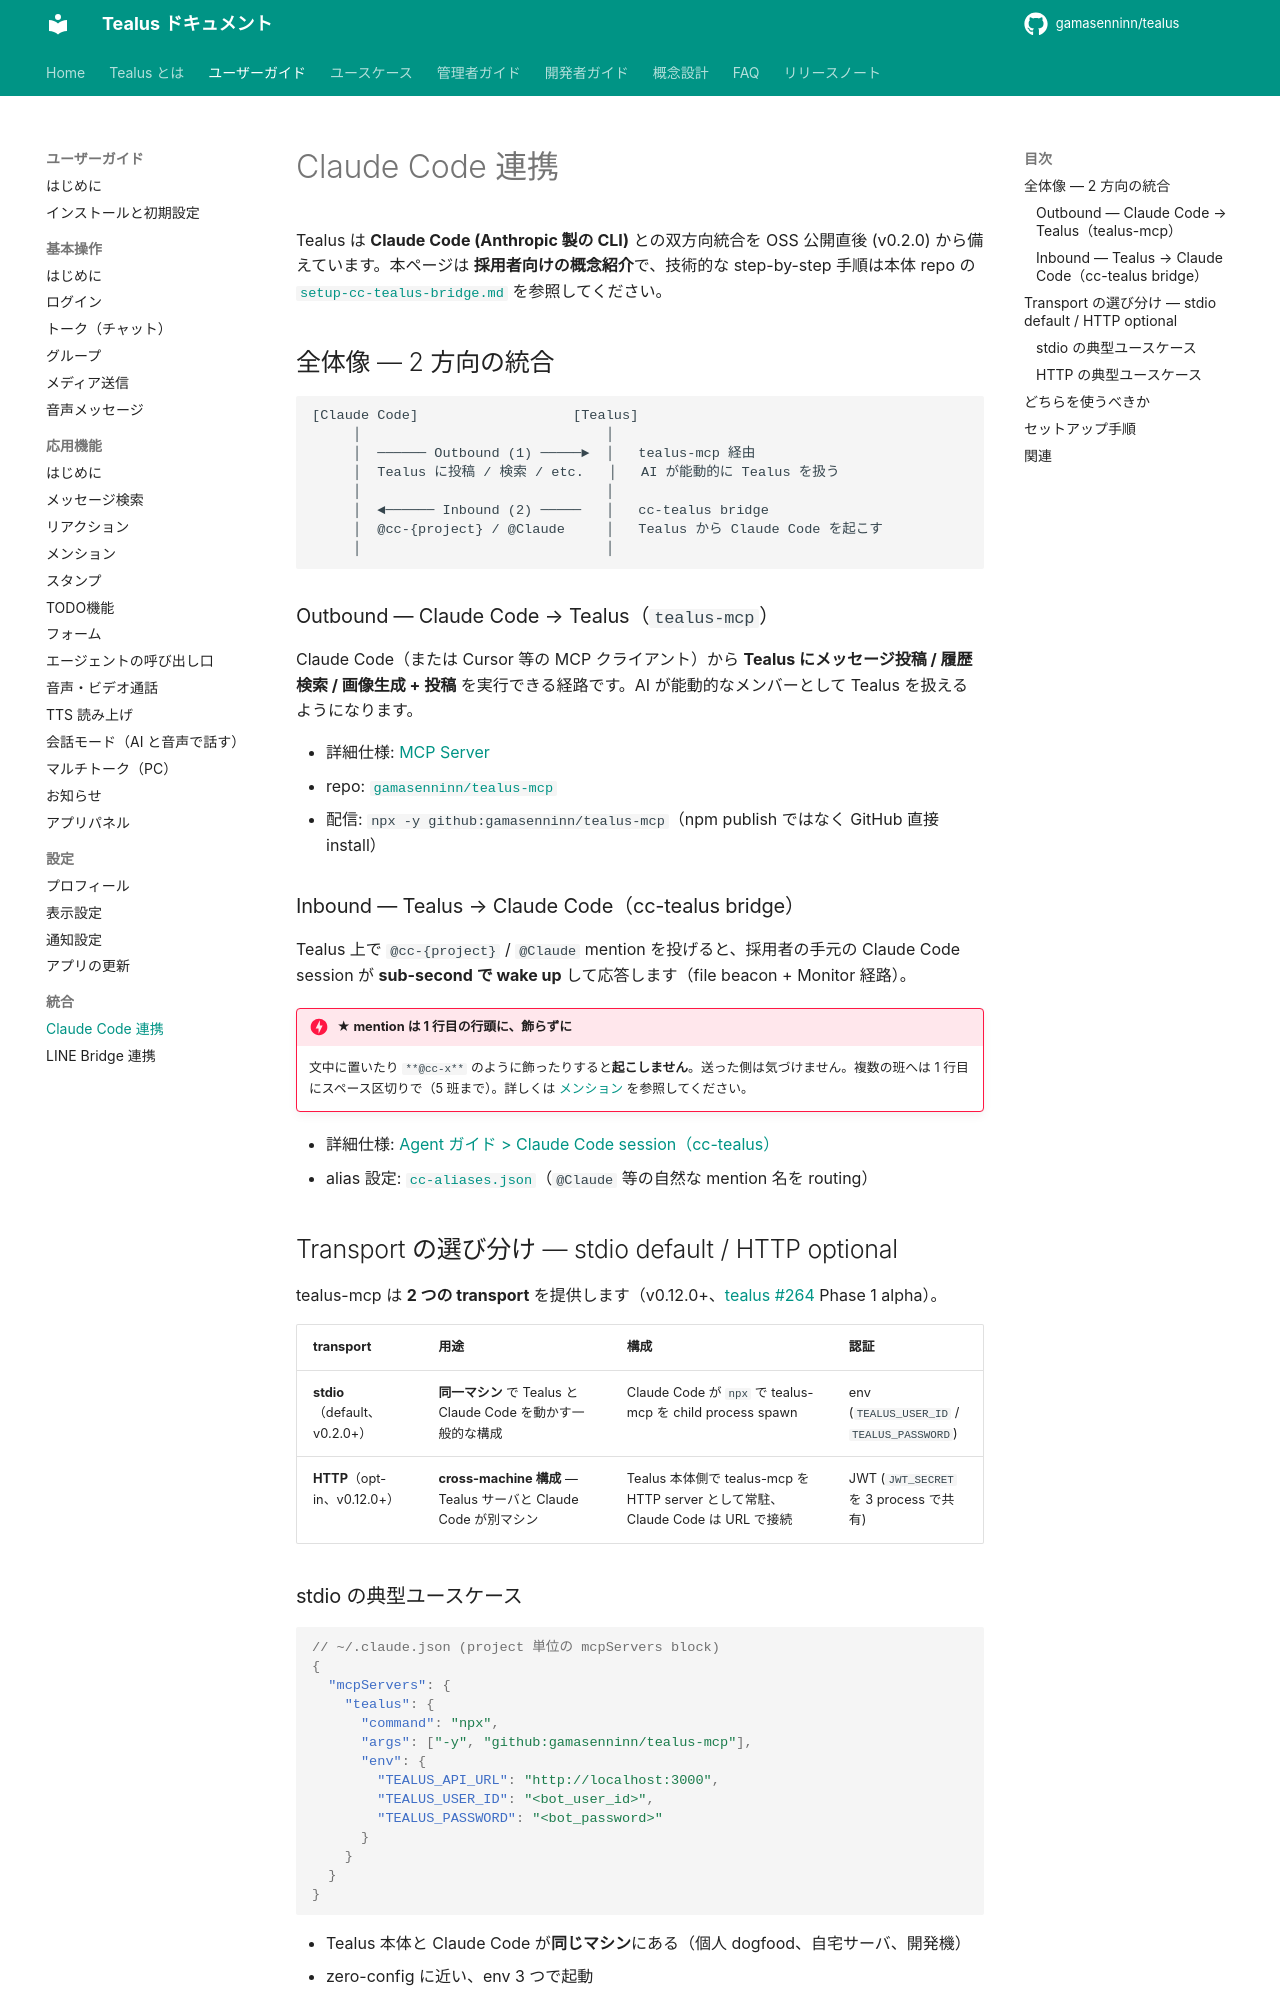

repository: gamasenninn/tealus-docs · page: guide/integration/claude-code/index.html · generator: mkdocs

# Claude Code 連携

Tealus は **Claude Code (Anthropic 製の CLI)** との双方向統合を OSS 公開直後 (v0.2.0) から備えています。本ページは **採用者向けの概念紹介**で、技術的な step-by-step 手順は本体 repo の [`setup-cc-tealus-bridge.md`](https://github.com/gamasenninn/tealus/blob/main/docs/setup-cc-tealus-bridge.md) を参照してください。

## 全体像 — 2 方向の統合

```
[Claude Code]                   [Tealus]
     │                              │
     │  ────── Outbound (1) ─────►  │   tealus-mcp 経由
     │  Tealus に投稿 / 検索 / etc.   │   AI が能動的に Tealus を扱う
     │                              │
     │  ◄────── Inbound (2) ─────   │   cc-tealus bridge
     │  @cc-{project} / @Claude     │   Tealus から Claude Code を起こす
     │                              │
```

### Outbound — Claude Code → Tealus（`tealus-mcp`）

Claude Code（または Cursor 等の MCP クライアント）から **Tealus にメッセージ投稿 / 履歴検索 / 画像生成 + 投稿** を実行できる経路です。AI が能動的なメンバーとして Tealus を扱えるようになります。

- 詳細仕様: [MCP Server](../../dev/mcp.md)
- repo: [`gamasenninn/tealus-mcp`](https://github.com/gamasenninn/tealus-mcp)
- 配信: `npx -y github:gamasenninn/tealus-mcp`（npm publish ではなく GitHub 直接 install）

### Inbound — Tealus → Claude Code（cc-tealus bridge）

Tealus 上で `@cc-{project}` / `@Claude` mention を投げると、採用者の手元の Claude Code session が **sub-second で wake up** して応答します（file beacon + Monitor 経路）。

!!! danger "★ mention は 1 行目の行頭に、飾らずに"
    文中に置いたり `**@cc-x**` のように飾ったりすると**起こしません**。送った側は気づけません。複数の班へは 1 行目にスペース区切りで（5 班まで）。詳しくは [メンション](../advanced/mention.md) を参照してください。

- 詳細仕様: [Agent ガイド > Claude Code session（cc-tealus）](../../dev/agents.md#claude-code-session-cc-tealus)
- alias 設定: [`cc-aliases.json`](../../dev/agents.md#cc-aliases-json)（`@Claude` 等の自然な mention 名を routing）

## Transport の選び分け — stdio default / HTTP optional

tealus-mcp は **2 つの transport** を提供します（v0.12.0+、[tealus #264](https://github.com/gamasenninn/tealus/issues/264) Phase 1 alpha）。

| transport | 用途 | 構成 | 認証 |
|-----------|------|------|------|
| **stdio**（default、v0.2.0+） | **同一マシン** で Tealus と Claude Code を動かす一般的な構成 | Claude Code が `npx` で tealus-mcp を child process spawn | env (`TEALUS_USER_ID` / `TEALUS_PASSWORD`) |
| **HTTP**（opt-in、v0.12.0+） | **cross-machine 構成** — Tealus サーバと Claude Code が別マシン | Tealus 本体側で tealus-mcp を HTTP server として常駐、Claude Code は URL で接続 | JWT (`JWT_SECRET` を 3 process で共有) |

### stdio の典型ユースケース

```json
// ~/.claude.json (project 単位の mcpServers block)
{
  "mcpServers": {
    "tealus": {
      "command": "npx",
      "args": ["-y", "github:gamasenninn/tealus-mcp"],
      "env": {
        "TEALUS_API_URL": "http://localhost:3000",
        "TEALUS_USER_ID": "<bot_user_id>",
        "TEALUS_PASSWORD": "<bot_password>"
      }
    }
  }
}
```

- Tealus 本体と Claude Code が**同じマシン**にある（個人 dogfood、自宅サーバ、開発機）
- zero-config に近い、env 3 つで起動
